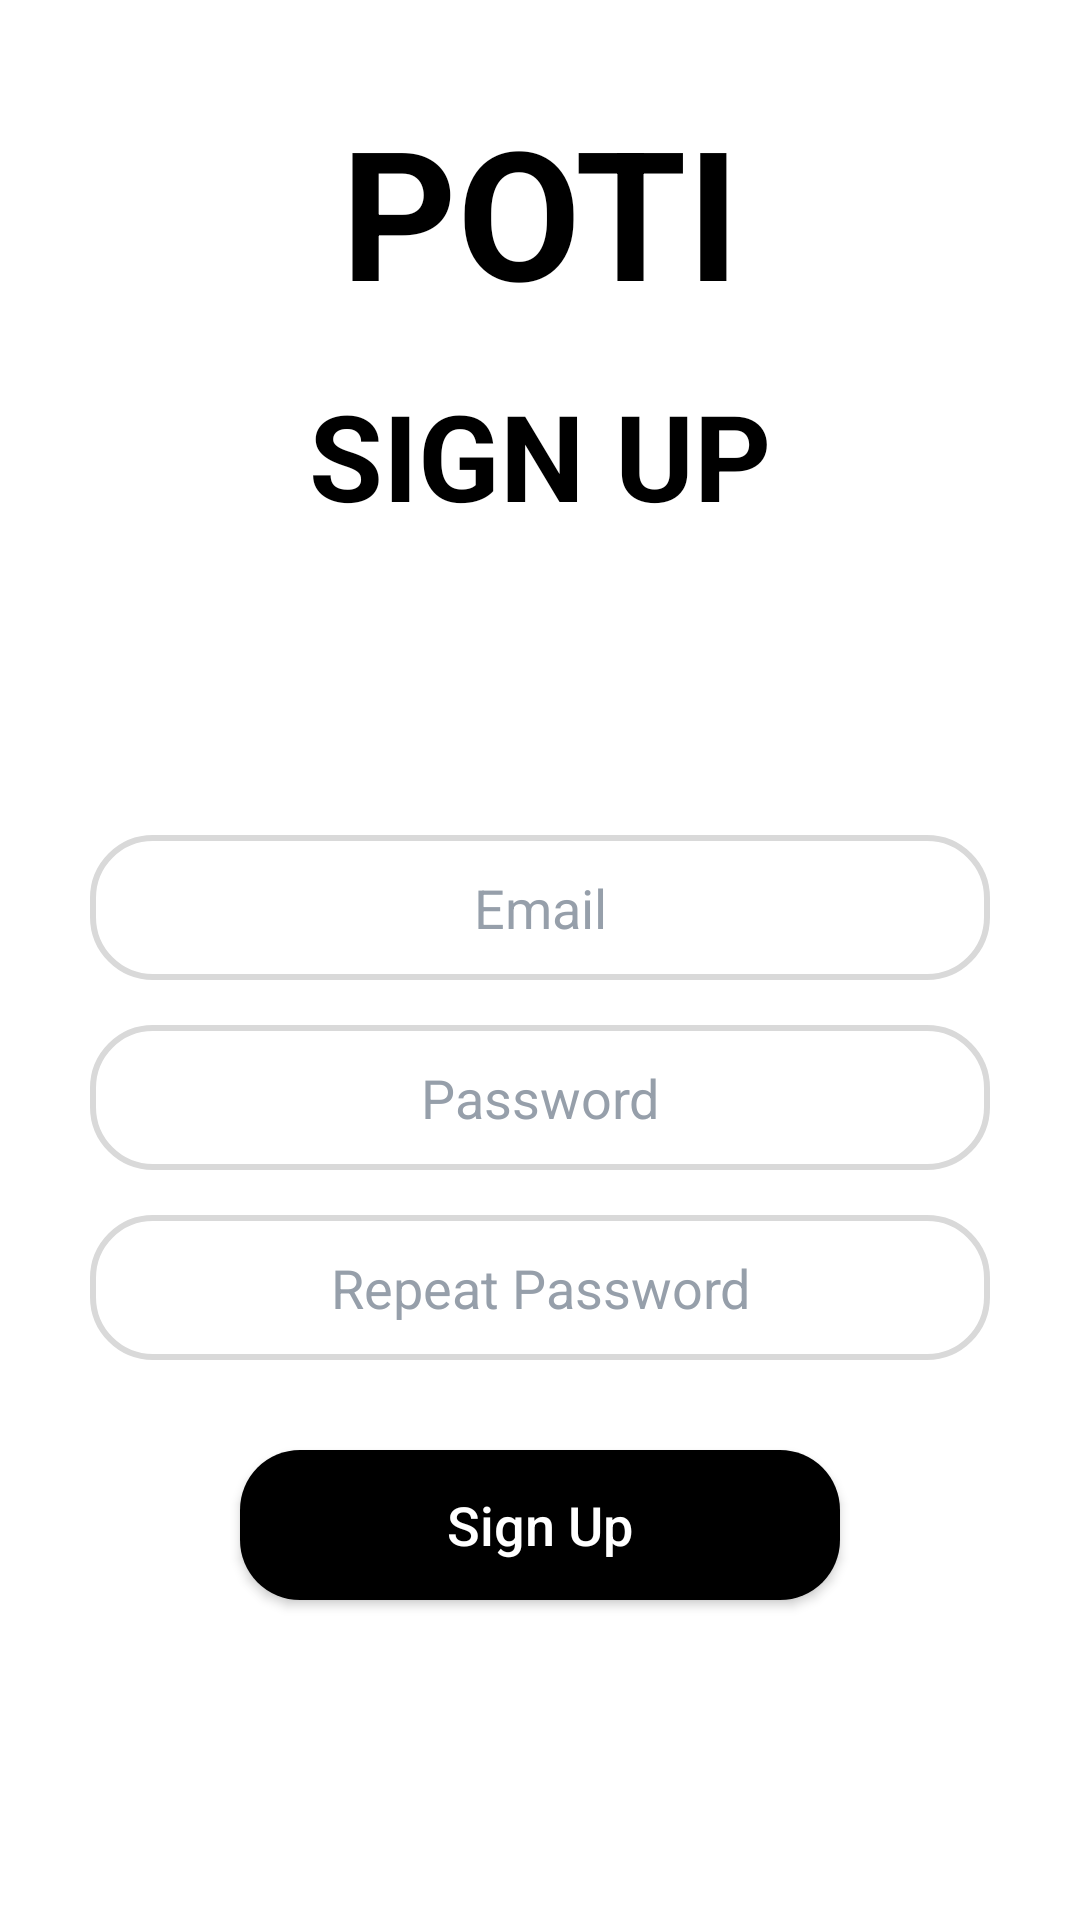

Write the Android layout XML for this screen, with the resource values it uses.
<!-- AndroidManifest.xml: application theme AppTheme -->
<!-- res/layout/activity_signup.xml -->
<?xml version="1.0" encoding="utf-8"?>
<LinearLayout xmlns:android="http://schemas.android.com/apk/res/android"
              android:orientation="vertical"
              android:layout_width="match_parent"
              android:layout_height="match_parent"
              android:background="@color/white_100"
              android:padding="@dimen/page_lr_padding"
              android:layout_gravity="center">

    <TextView
            android:layout_width="match_parent"
            android:layout_height="wrap_content"
            android:textColor="@color/black_100"
            android:textStyle="bold"
            android:text="@string/app_name"
            android:textSize="@dimen/page_td_padding"
            android:textAlignment="center"
            android:layout_marginBottom="@dimen/page_lr_padding_half"/>

    <TextView
            android:layout_width="match_parent"
            android:layout_height="wrap_content"
            android:textSize="@dimen/title_font_size"
            android:text="SIGN UP"
            android:textColor="@color/black_100"
            android:textStyle="bold"
            android:textAlignment="center"
            android:layout_marginBottom="100dp"/>

    <EditText
            android:id="@+id/signup_id"
            android:hint="Email"
            android:ellipsize="start"
            android:gravity="center"
            android:inputType="textVisiblePassword"
            android:textColorHint="@color/lightGray"
            android:textSize="@dimen/body_font_size"
            android:textColor="@color/black_100"
            android:padding="12dp"
            android:background="@drawable/edit_content_box"
            android:layout_width="match_parent"
            android:layout_height="wrap_content"
            android:layout_gravity="center"
            android:layout_marginBottom="@dimen/page_lr_padding_half"
            android:theme="@style/EditTheme"/>

    <EditText
            android:id="@+id/signup_password1"
            android:hint="Password"
            android:ellipsize="start"
            android:gravity="center"
            android:inputType="textVisiblePassword"
            android:textColorHint="@color/lightGray"
            android:textSize="@dimen/body_font_size"
            android:textColor="@color/black_100"
            android:padding="12dp"
            android:background="@drawable/edit_content_box"
            android:layout_width="match_parent"
            android:layout_height="wrap_content"
            android:layout_gravity="center"
            android:layout_marginBottom="@dimen/page_lr_padding_half"
            android:theme="@style/EditTheme"/>

    <EditText
            android:id="@+id/signup_password2"
            android:hint="Repeat Password"
            android:ellipsize="start"
            android:gravity="center"
            android:inputType="textVisiblePassword"
            android:textColorHint="@color/lightGray"
            android:textSize="@dimen/body_font_size"
            android:textColor="@color/black_100"
            android:padding="12dp"
            android:background="@drawable/edit_content_box"
            android:layout_width="match_parent"
            android:layout_height="wrap_content"
            android:layout_gravity="center"
            android:layout_marginBottom="@dimen/page_lr_padding"
            android:theme="@style/EditTheme"/>

    <Button
            android:id="@+id/signup_but"
            android:text="Sign Up"
            android:textColor="@color/white_100"
            android:textAllCaps="false"
            android:textSize="@dimen/body_font_size"
            android:background="@drawable/buttons"
            android:layout_width="200dp"
            android:layout_height="50dp"
            android:layout_gravity="center"
            android:layout_marginBottom="@dimen/page_lr_padding"/>



</LinearLayout>
<!-- resources referenced by this layout -->
<resources>
  <color name="black_100">#FF000000</color>
  <color name="lightGray">#969FAA</color>
  <color name="white_100">#FFFFFF</color>
  <dimen name="body_font_size">18dp</dimen>
  <dimen name="page_lr_padding">30dp</dimen>
  <dimen name="page_lr_padding_half">15dp</dimen>
  <dimen name="page_td_padding">60dp</dimen>
  <dimen name="title_font_size">40dp</dimen>
  <!-- drawable buttons (drawable) -->
  <?xml version="1.0" encoding="utf-8"?>
  <shape xmlns:android="http://schemas.android.com/apk/res/android"
            android:padding="10dp"
            android:shape="rectangle">
      <solid android:color="@color/black_100" />
      <corners
              android:radius="20dp"/>
  
  </shape>
  <!-- drawable edit_content_box (drawable) -->
  <?xml version="1.0" encoding="utf-8"?>
  <shape xmlns:android="http://schemas.android.com/apk/res/android"
         android:padding="10dp"
         android:shape="rectangle">
      <stroke
              android:color="@color/lightlightGray"
              android:width="2dp"
              android:height="10dp"/>
      <corners
              android:radius="20dp"/>
  
  </shape>
  <string name="app_name">POTI</string>
  <style name="EditTheme" parent="Theme.AppCompat.Light.NoActionBar">
          <item name="colorAccent">@color/lightGray</item>
          <item name="colorControlNormal">@color/lightGray</item>
      </style>
  <style name="AppTheme" parent="Theme.AppCompat.Light.DarkActionBar">
          
          <item name="android:statusBarColor">@color/blackPurple</item>
          <item name="windowNoTitle">true</item>
          <item name="android:alertDialogTheme">@style/MyAlertDialogStyle</item>
      </style>
  <color name="lightlightGray">#d9d9d9</color>
  <color name="blackPurple">#16161F</color>
  <style name="MyAlertDialogStyle" parent="Theme.AppCompat.Light.Dialog">
          <item name="android:windowBackground">@drawable/dialog_box</item>
          <item name="colorAccent">@color/lightGray</item>
          <item name="android:windowMinWidthMinor">340dp</item>
      </style>
  <!-- drawable dialog_box (drawable-v24) -->
  <?xml version="1.0" encoding="utf-8"?>
  <shape xmlns:android="http://schemas.android.com/apk/res/android"
         android:padding="10dp"
         android:shape="rectangle">
      <stroke
              android:color="@color/white_100"
              android:height="10dp"/>
  
      <solid
          android:color="@color/white_100"/>
      <corners
              android:radius="@dimen/page_lr_padding_half"/>
  
  </shape>
</resources>
